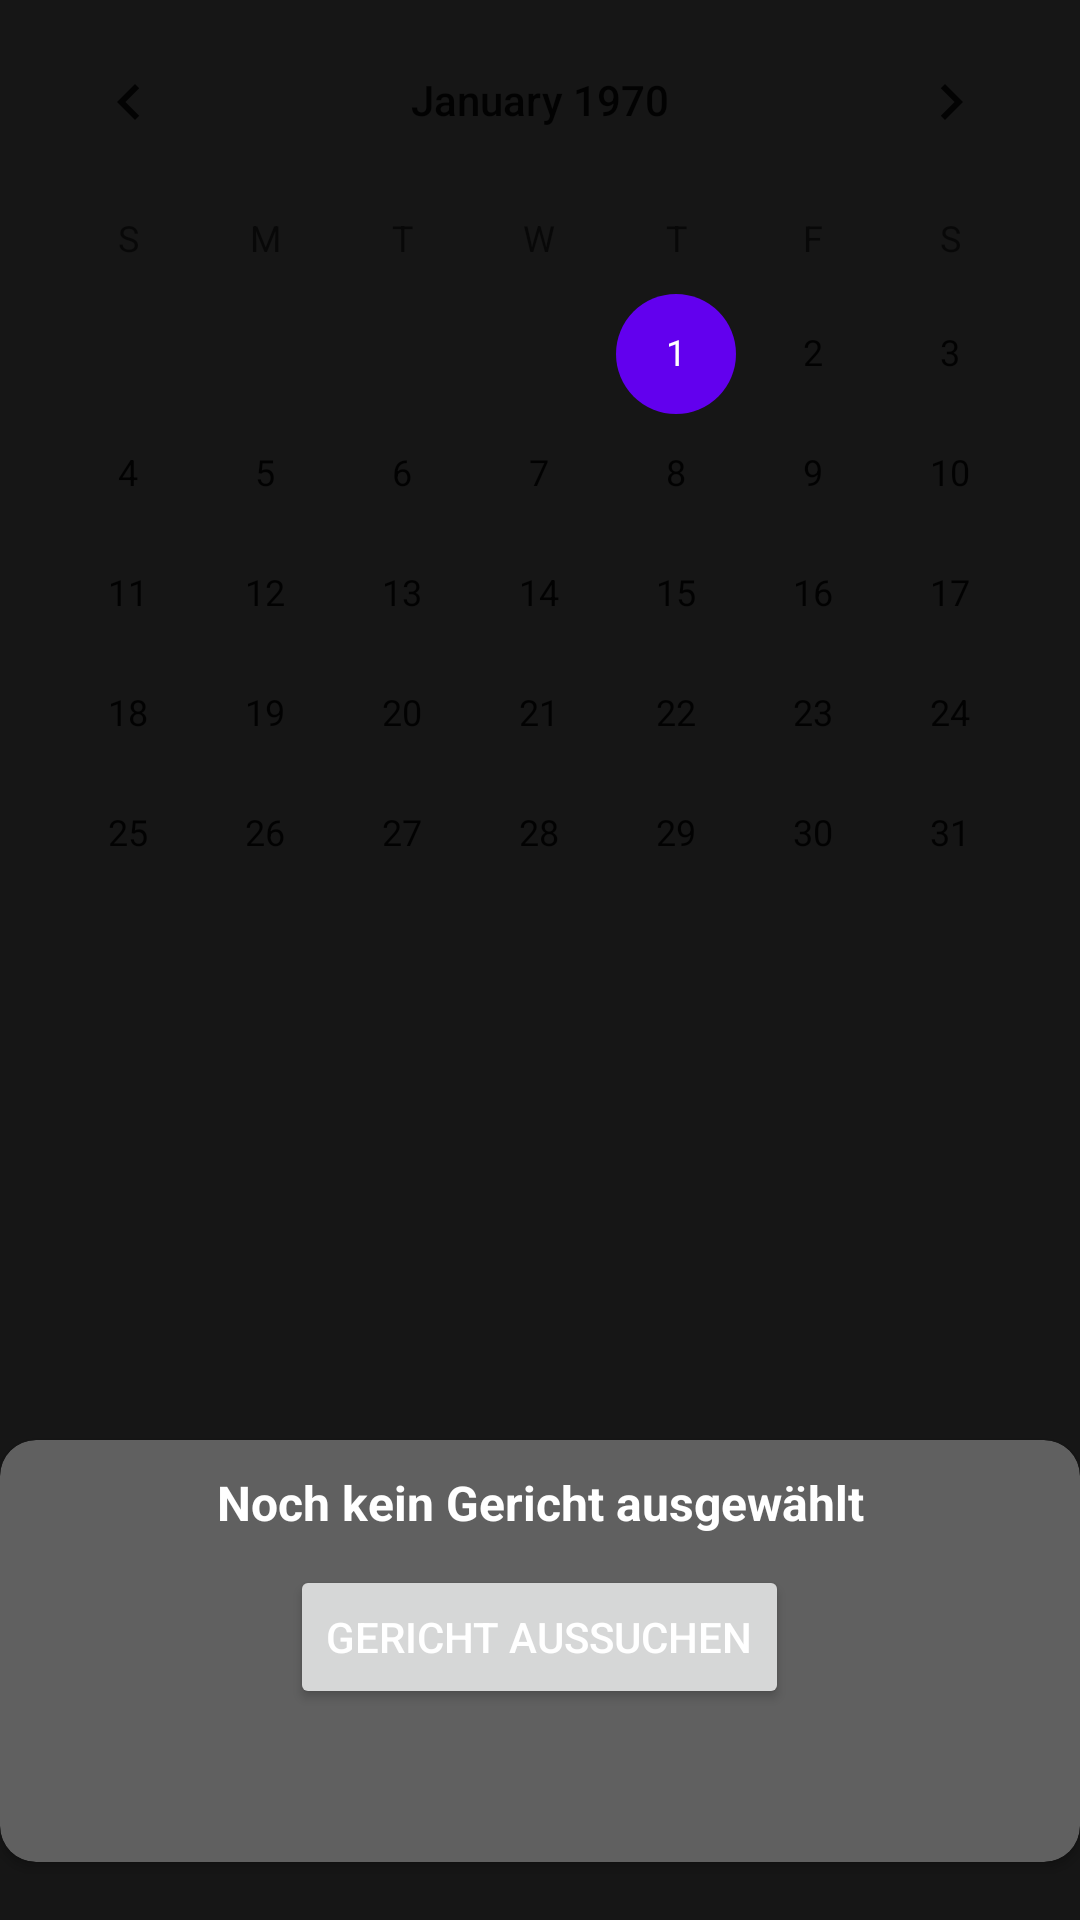

The Android layout XML behind this screen, and the referenced resources:
<!-- AndroidManifest.xml: application theme Theme.Cook -->
<!-- res/layout/fragment_calendar.xml -->
<?xml version="1.0" encoding="utf-8"?>
<androidx.constraintlayout.widget.ConstraintLayout xmlns:android="http://schemas.android.com/apk/res/android"
    xmlns:app="http://schemas.android.com/apk/res-auto"
    xmlns:tools="http://schemas.android.com/tools"
    android:layout_width="match_parent"
    android:layout_height="match_parent"
    android:orientation="vertical"
    android:backgroundTint="@color/background_color"
    tools:context=".ui.Calendar.CalendarFragment"
    tools:ignore="HardCodedText">

    <CalendarView
        android:layout_width="match_parent"
        android:layout_height="0dp"
        android:id="@+id/calendarView"
        app:layout_constraintTop_toTopOf="parent"
        app:layout_constraintBottom_toTopOf="@id/guideline"/>

    <androidx.cardview.widget.CardView
        android:id="@+id/fragment_calendar_card_view"
        android:layout_width="match_parent"
        android:layout_height="0dp"
        android:backgroundTint="@color/item_grey"
        app:cardCornerRadius="12dp"
        app:layout_constraintTop_toBottomOf="@id/guideline"
        app:layout_constraintBottom_toBottomOf="@id/guideline_end">

        <LinearLayout
            android:layout_width="match_parent"
            android:layout_height="match_parent"
            android:orientation="vertical"
            android:paddingTop="10dp">
            <TextView
                android:id="@+id/dish_name_fragment_calendar"
                android:layout_width="match_parent"
                android:layout_height="wrap_content"
                android:gravity="center"
                android:text="Noch kein Gericht ausgewählt"
                android:textStyle="bold"
                android:textSize="16dp"
                android:paddingBottom="10dp"/>

            <Button
                android:id="@+id/button_open_select_dish_menu"
                android:layout_width="wrap_content"
                android:layout_height="wrap_content"
                android:layout_gravity="center_horizontal"
                android:text="Gericht aussuchen"/>
        </LinearLayout>
    </androidx.cardview.widget.CardView>

    <androidx.constraintlayout.widget.Guideline
        android:id="@+id/guideline"
        android:layout_width="wrap_content"
        android:layout_height="wrap_content"
        android:orientation="horizontal"
        app:layout_constraintGuide_percent=".75"/>

    <androidx.constraintlayout.widget.Guideline
        android:id="@+id/guideline_end"
        android:layout_width="wrap_content"
        android:layout_height="wrap_content"
        android:orientation="horizontal"
        app:layout_constraintGuide_percent=".97"/>

    <androidx.constraintlayout.widget.Guideline
        android:id="@+id/guideline_button1"
        android:layout_width="wrap_content"
        android:layout_height="wrap_content"
        android:orientation="vertical"
        app:layout_constraintGuide_percent=".15"/>

    <androidx.constraintlayout.widget.Guideline
        android:id="@+id/guideline_button2"
        android:layout_width="wrap_content"
        android:layout_height="wrap_content"
        android:orientation="vertical"
        app:layout_constraintGuide_percent=".85"/>
</androidx.constraintlayout.widget.ConstraintLayout>
<!-- resources referenced by this layout -->
<resources>
  <color name="background_color">#161616</color>
  <color name="item_grey">#606060</color>
  <style name="Theme.Cook" parent="Theme.MaterialComponents.DayNight.NoActionBar">
          
          <item name="colorPrimary">@color/purple_500</item>
          <item name="colorPrimaryVariant">@color/purple_500</item>
          <item name="colorOnPrimary">@color/white</item>
          
          <item name="colorSecondary">@color/purple_500</item>
          <item name="colorSecondaryVariant">@color/purple_500</item>
          <item name="colorOnSecondary">@color/black</item>
          
          <item name="android:statusBarColor">@color/background_color</item>
          <item name="colorSurface">@color/purple_500</item>
          <item name="android:textColor">@color/white</item>
          <item name="android:colorBackground">@color/background_color</item>
      </style>
  <color name="purple_500">#FF6200EE</color>
  <color name="white">#FFF</color>
  <color name="black">#000000</color>
</resources>
